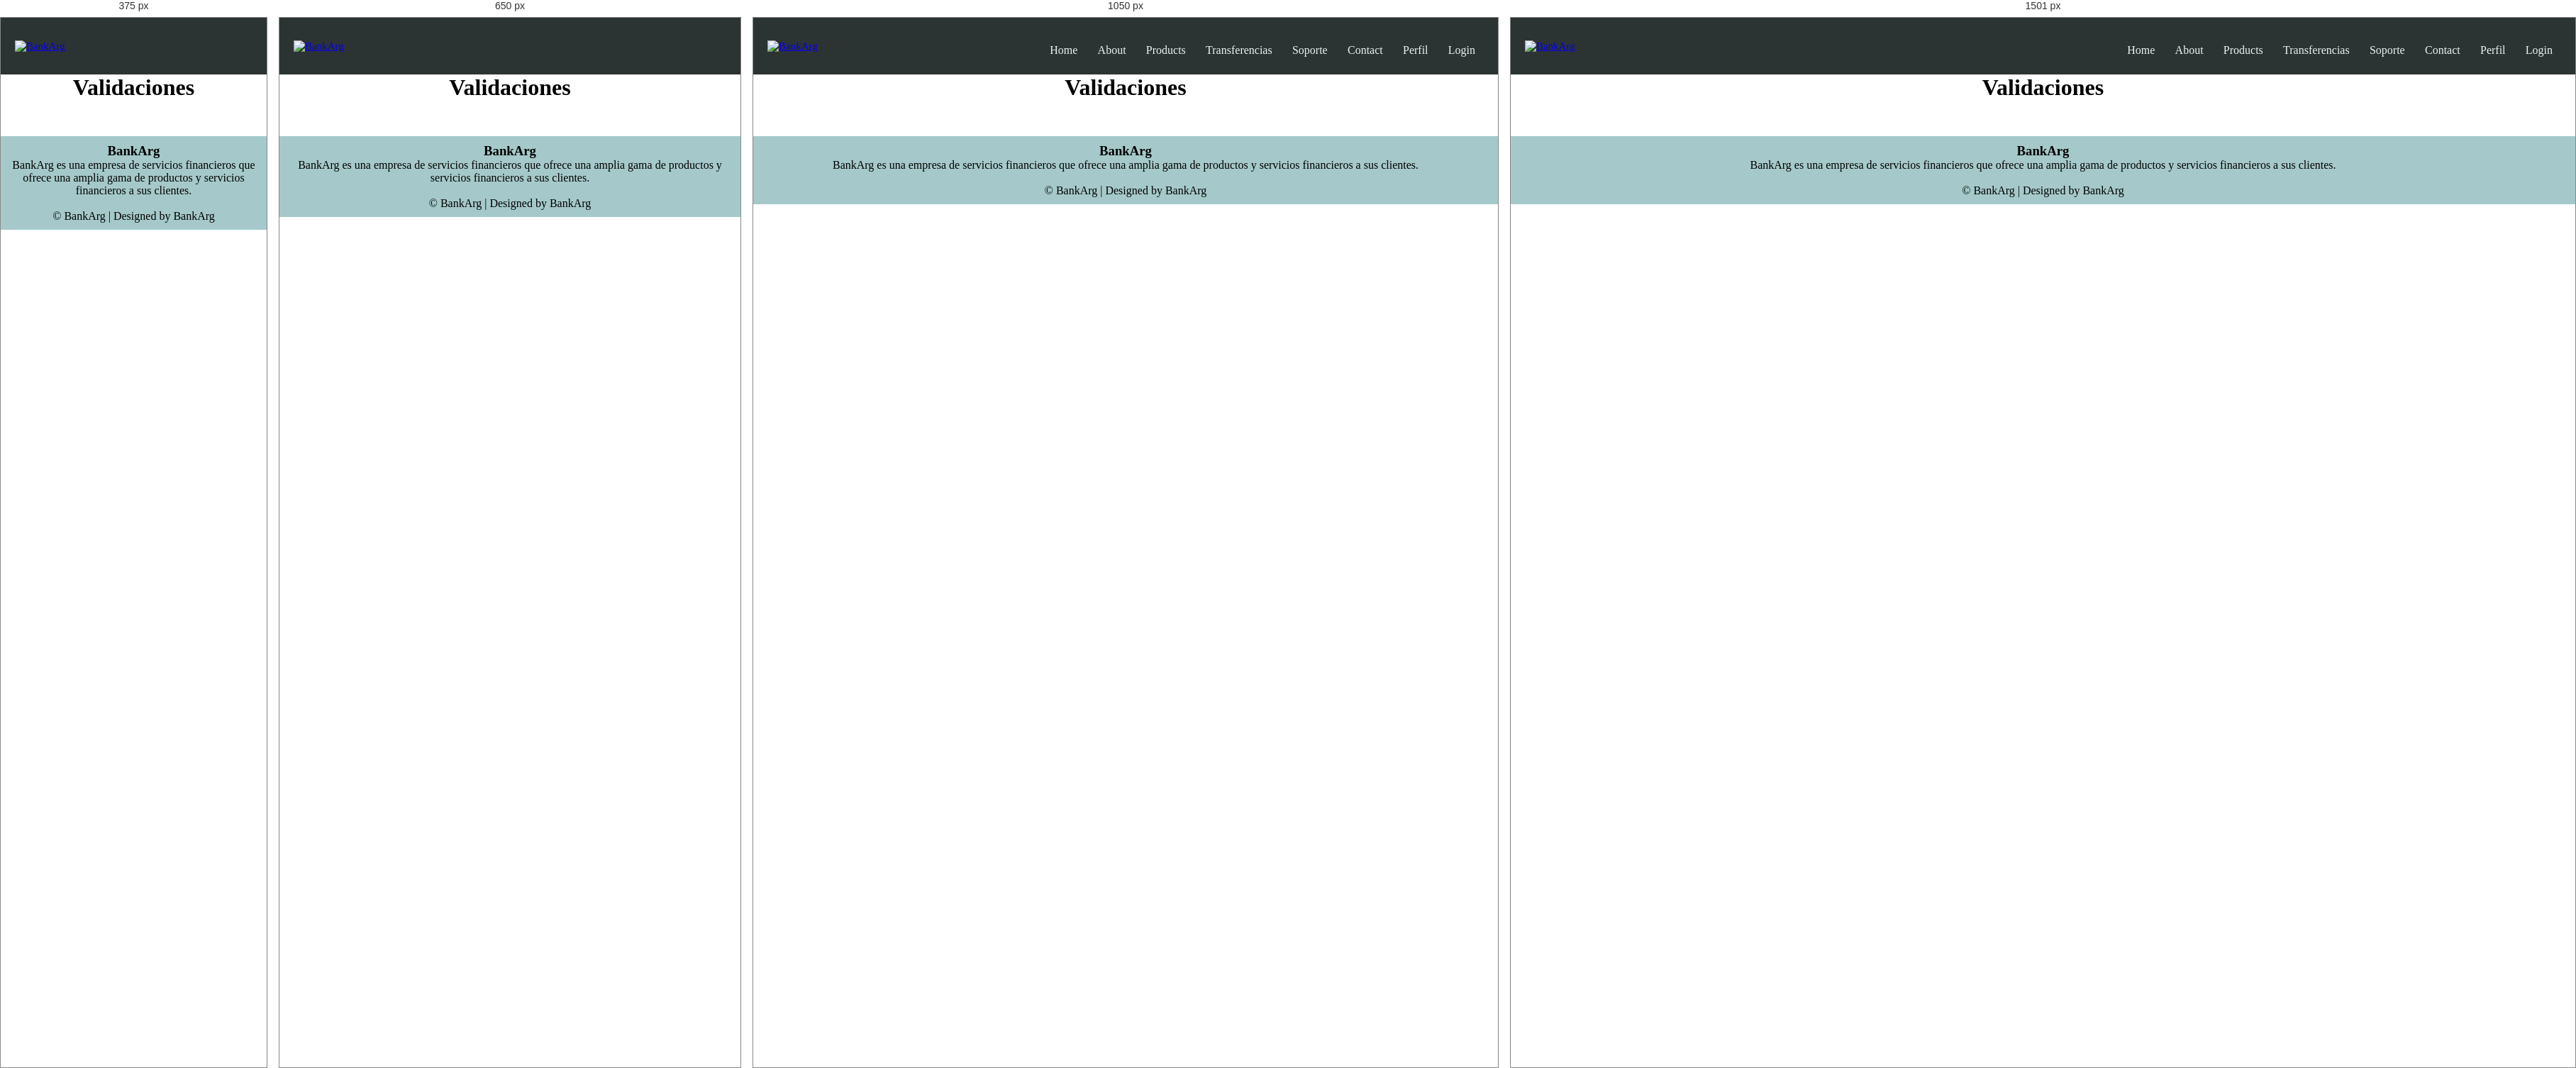
Rendered at 375 px, 650 px, 1050 px and 1501 px, left to right.

<!-- file: Validaciones.html -->
<!DOCTYPE html>
<html lang="en">

<head>
    <meta charset="UTF-8" />
    <meta http-equiv="X-UA-Compatible" content="IE=edge" />
    <meta name="viewport" content="width=device-width, initial-scale=1.0" />
    <title>BankArg</title>

    <!-- Icono -->
    <link rel="shortcut icon" href="/assets/img/logo-solo-pestaña.png" />

    <!-- CSS -->
    <link rel="stylesheet" href="../css/style.css" />
    <link rel="stylesheet" href="../css/header.css" />
    <link rel="stylesheet" href="../css/footer.css" />

    <!-- Boostrap -->
    <link href="https://cdn.jsdelivr.net/npm/bootstrap@5.2.2/dist/css/bootstrap.min.css" rel="stylesheet" integrity="sha384-Zenh87qX5JnK2Jl0vWa8Ck2rdkQ2Bzep5IDxbcnCeuOxjzrPF/et3URy9Bv1WTRi" crossorigin="anonymous">

    <!-- JavaScript -->
    <script src="../js/script.js" defer></script>

    <!-- Font Awesome -->
    <link rel="stylesheet" href="https://cdnjs.cloudflare.com/ajax/libs/font-awesome/4.7.0/css/font-awesome.min.css" />

    <!-- Google Fonts -->
    <link rel="preconnect" href="https://fonts.googleapis.com" />
    <link rel="preconnect" href="https://fonts.gstatic.com" crossorigin />
</head>

<body>
    <!-- Header -->
    <header class="header-container">
        <nav class="nav-head">
            <a class="logo" href="../index.html">
                <img src="../assets/img/logo-no-background.png" alt="BankArg" class="nav-brand" />
            </a>
            <div class="nav-links" id="navLinks">
                <i class="fa fa-times" onclick="hideMenu()"></i>
                <ul>
                    <li><a href="../index.html">Home</a></li>
                    <li><a href="./about.html">About</a></li>
                    <li><a href="./products.html">Products</a></li>
                    <li><a href="./transferencia.html">Transferencias</a></li>
                    <li><a href="./soporte.html">Soporte</a></li>
                    <li><a href="./contact.html">Contact</a></li>
                    <li><a href="./perfil.html">Perfil</a></li>
                    <li><a href="./login.html" class="login">Login</a></li>
                </ul>
            </div>
            <i class="fa fa-bars" onclick="showMenu()"></i>
        </nav>
    </header>
    <!-- End Header -->

    <!-- Body -->
    <h1 style="text-align: center;">Validaciones</h1>
    <!-- End Body -->

    <!-- Footer -->
    <footer>
        <div class="footer-content">
            <h3>BankArg</h3>
            <p>
                BankArg es una empresa de servicios financieros que ofrece una amplia gama de productos y servicios financieros a sus clientes.
            </p>
            <div class="icons">
                <a href=""><i class="fa fa-facebook"></i></a>
                <a href=""></a><i class="fa fa-twitter"></i></a>
                <a href=""></a><i class="fa fa-instagram"></i></a>
                <a href=""><i class="fa fa-linkedin"></i></a>
            </div>
        </div>
        <div class="footer-bottom">&copy; BankArg | Designed by BankArg</div>
    </footer>
    <!-- End Footer -->
</body>

</html>

/* @media block from style.css */
@media (max-width: 500px) {
    .subheader h1 {
        display: none;
    }
    .subheader p {
        display: none;
    }
    .subheader-ingresar {
        font-size: 1rem;
        width: 80%;
        align-items: center;
        text-align: center;
        top: 70%;
        left: 50%;
    }
}

/* @media block from style.css */
@media (min-width: 500px) and (max-width: 800px) {
    .subheader h1 {
        display: none;
    }
    .subheader p {
        display: none;
    }
    .subheader-ingresar {
        font-size: 1rem;
        width: 60%;
        align-items: center;
        text-align: center;
        top: 70%;
        left: 50%;
    }
}

/* @media block from style.css */
@media (min-width: 800px) and (max-width: 1200px) {
    .subheader h1 {
        display: flex;
        left: 20%;
    }
    .subheader p {
        display: flex;
        left: 31%;
    }
    .subheader-ingresar {
        font-size: 1rem;
        width: 40%;
        top: 65%;
        left: 30%;
    }
}

/* @media block from style.css */
@media (min-width: 1200px) and (max-width: 1350px) {
    .subheader h1 {
        display: flex;
        left: 15%;
    }
    .subheader p {
        display: flex;
        left: 20%;
    }
    .subheader-ingresar {
        font-size: 1rem;
        width: 30%;
        top: 65%;
        left: 20%;
    }
}

/* @media block from style.css */
@media (min-width: 1350px) and (max-width: 1500px) {
    .subheader h1 {
        display: flex;
        left: 12%;
    }
    .subheader p {
        display: flex;
        left: 19%;
    }
    .subheader-ingresar {
        font-size: 1rem;
        width: 25%;
        top: 65%;
        left: 15%;
    }
}

/* @media block from style.css */
@media (min-width: 1500px) {
    .subheader h1 {
        display: flex;
        left: 9%;
    }
    .subheader p {
        display: flex;
        left: 15%;
    }
    .subheader-ingresar {
        font-size: 1rem;
        width: 20%;
        top: 65%;
        left: 12%;
    }
}

/* @media block from style.css */
@media (max-width: 800px) {
    .sub-details {
        font-style: justify;
    }
}

/* @media block from header.css */
@media (max-width: 900px) {
  .text-box h1 {
    font-size: 20px;
  }
  .nav-links ul li {
    display: block;
  }
  .nav-links {
    position: absolute;
    background: #395b64;
    height: 100vh;
    width: 200px;
    top: -13px;
    right: -200px;
    text-align: left;
    z-index: 10;
    transition: 1s;
  }
  nav .fa {
    display: block;
    color: #e7f6f2;
    margin: 10px;
    font-size: 22px;
    cursor: pointer;
  }
  .nav-links ul {
    padding: 30px;
  }
}